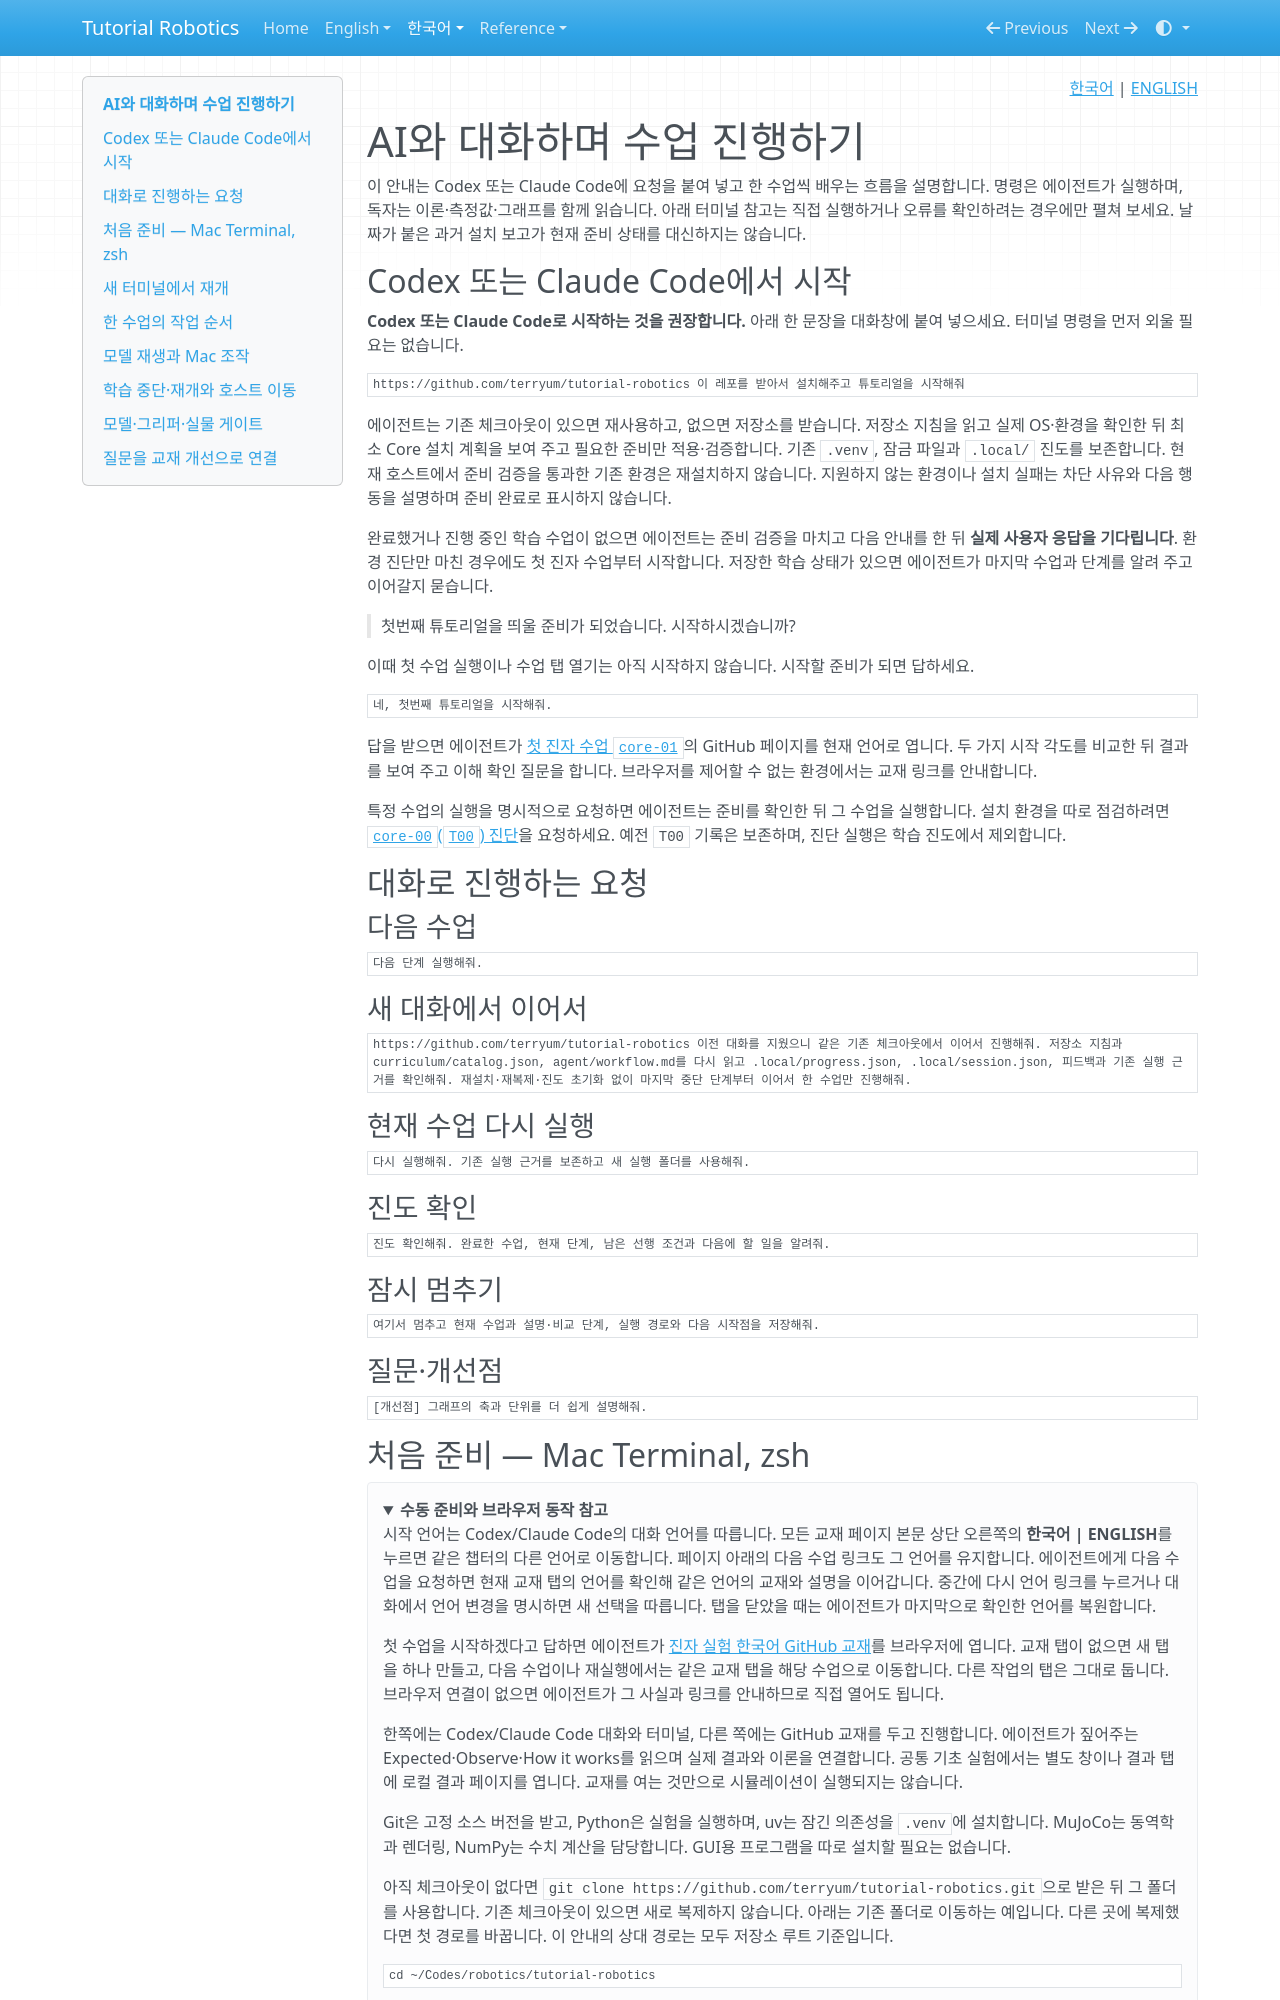

repository: terryum/tutorial-robotics · page: ko/READER_GUIDE/index.html · generator: mkdocs

<!-- pal:language:start -->
<p align="right">
  <a href="READER_GUIDE.md" lang="ko">한국어</a> | <a href="../en/READER_GUIDE.md" lang="en">ENGLISH</a>
</p>
<!-- pal:language:end -->

<a id="github에서-읽고-직접-실행하기"></a>

# AI와 대화하며 수업 진행하기

이 안내는 Codex 또는 Claude Code에 요청을 붙여 넣고 한 수업씩 배우는 흐름을 설명합니다. 명령은 에이전트가 실행하며, 독자는 이론·측정값·그래프를 함께 읽습니다. 아래 터미널 참고는 직접 실행하거나 오류를 확인하려는 경우에만 펼쳐 보세요. 날짜가 붙은 과거 설치 보고가 현재 준비 상태를 대신하지는 않습니다.

## Codex 또는 Claude Code에서 시작

**Codex 또는 Claude Code로 시작하는 것을 권장합니다.** 아래 한 문장을 대화창에 붙여 넣으세요. 터미널 명령을 먼저 외울 필요는 없습니다.

```text
https://github.com/terryum/tutorial-robotics 이 레포를 받아서 설치해주고 튜토리얼을 시작해줘
```

에이전트는 기존 체크아웃이 있으면 재사용하고, 없으면 저장소를 받습니다. 저장소 지침을 읽고 실제 OS·환경을 확인한 뒤 최소 Core 설치 계획을 보여 주고 필요한 준비만 적용·검증합니다. 기존 `.venv`, 잠금 파일과 `.local/` 진도를 보존합니다. 현재 호스트에서 준비 검증을 통과한 기존 환경은 재설치하지 않습니다. 지원하지 않는 환경이나 설치 실패는 차단 사유와 다음 행동을 설명하며 준비 완료로 표시하지 않습니다.

완료했거나 진행 중인 학습 수업이 없으면 에이전트는 준비 검증을 마치고 다음 안내를 한 뒤 **실제 사용자 응답을 기다립니다**. 환경 진단만 마친 경우에도 첫 진자 수업부터 시작합니다. 저장한 학습 상태가 있으면 에이전트가 마지막 수업과 단계를 알려 주고 이어갈지 묻습니다.

> 첫번째 튜토리얼을 띄울 준비가 되었습니다. 시작하시겠습니까?

이때 첫 수업 실행이나 수업 탭 열기는 아직 시작하지 않습니다. 시작할 준비가 되면 답하세요.

```text
네, 첫번째 튜토리얼을 시작해줘.
```

답을 받으면 에이전트가 [첫 진자 수업 `core-01`](lessons/core-01.md)의 GitHub 페이지를 현재 언어로 엽니다. 두 가지 시작 각도를 비교한 뒤 결과를 보여 주고 이해 확인 질문을 합니다. 브라우저를 제어할 수 없는 환경에서는 교재 링크를 안내합니다.

특정 수업의 실행을 명시적으로 요청하면 에이전트는 준비를 확인한 뒤 그 수업을 실행합니다. 설치 환경을 따로 점검하려면 [`core-00`(`T00`) 진단](lessons/core-00.md)을 요청하세요. 예전 `T00` 기록은 보존하며, 진단 실행은 학습 진도에서 제외합니다.

## 대화로 진행하는 요청

### 다음 수업

```text
다음 단계 실행해줘.
```

### 새 대화에서 이어서

```text
https://github.com/terryum/tutorial-robotics 이전 대화를 지웠으니 같은 기존 체크아웃에서 이어서 진행해줘. 저장소 지침과 curriculum/catalog.json, agent/workflow.md를 다시 읽고 .local/progress.json, .local/session.json, 피드백과 기존 실행 근거를 확인해줘. 재설치·재복제·진도 초기화 없이 마지막 중단 단계부터 이어서 한 수업만 진행해줘.
```

### 현재 수업 다시 실행

```text
다시 실행해줘. 기존 실행 근거를 보존하고 새 실행 폴더를 사용해줘.
```

### 진도 확인

```text
진도 확인해줘. 완료한 수업, 현재 단계, 남은 선행 조건과 다음에 할 일을 알려줘.
```

### 잠시 멈추기

```text
여기서 멈추고 현재 수업과 설명·비교 단계, 실행 경로와 다음 시작점을 저장해줘.
```

### 질문·개선점

```text
[개선점] 그래프의 축과 단위를 더 쉽게 설명해줘.
```

<a id="manual-setup"></a>
